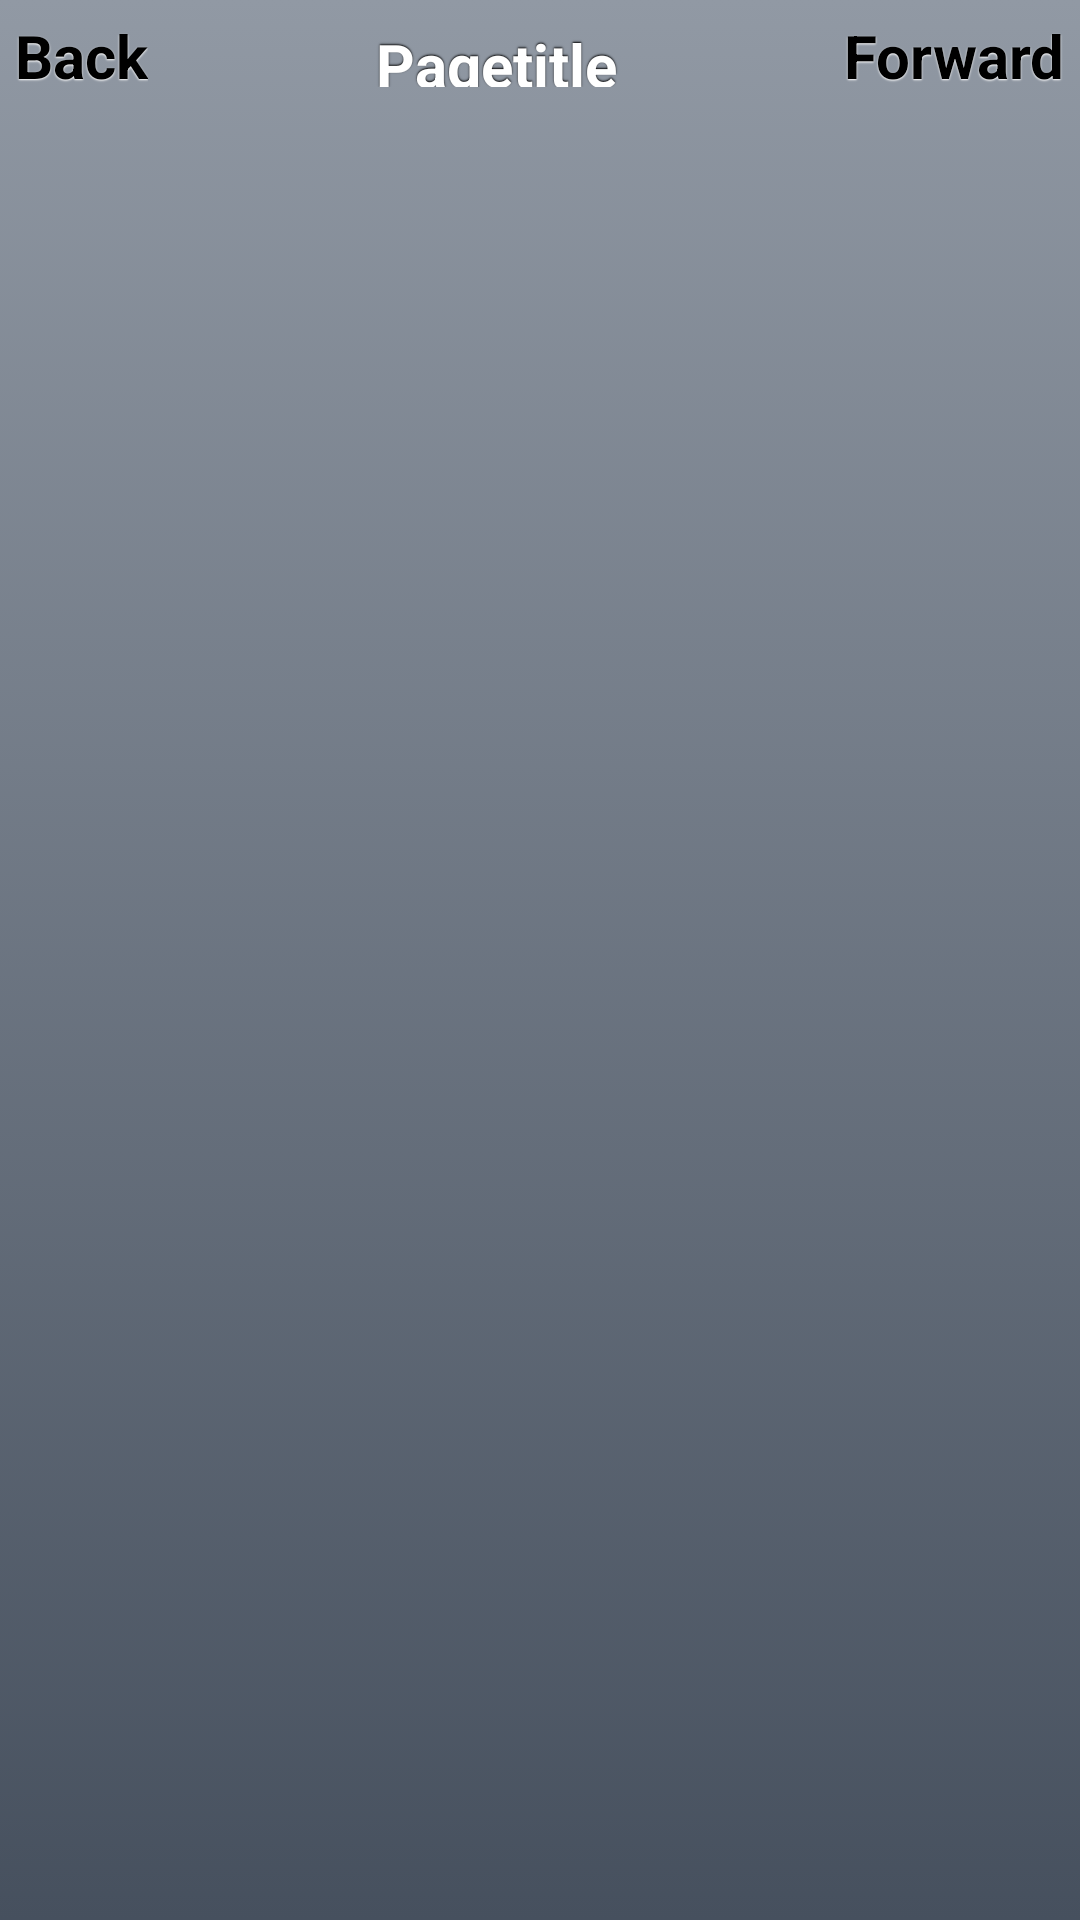

Produce the Android XML layout that renders to this screen, including the resource entries it uses.
<!-- AndroidManifest.xml: application theme AppTheme -->
<!-- res/layout/inc_gray_bar_2.xml -->
<?xml version="1.0" encoding="utf-8"?>
<RelativeLayout  xmlns:android="http://schemas.android.com/apk/res/android" android:layout_width="fill_parent" android:id="@+id/relativeLayout1" android:layout_height="wrap_content" android:layout_marginBottom="1dp" android:background="@drawable/bar_gray">
    <Button android:id="@+id/button1" android:layout_width="wrap_content" android:text="Back" android:layout_alignParentLeft="true" android:layout_height="wrap_content" android:background="@drawable/btn_white_bmp" style="@style/ButtonTextBlack"></Button>
    <TextView android:id="@+id/textView1" android:layout_height="wrap_content" android:layout_alignTop="@+id/button1" android:layout_alignBottom="@+id/button1" android:layout_width="fill_parent" android:text="Pagetitle" style="@style/PageTitle" android:layout_toLeftOf="@+id/button2" android:layout_toRightOf="@+id/button1"></TextView>
    <Button android:id="@+id/button2" android:layout_width="wrap_content" android:layout_height="wrap_content" android:layout_alignParentRight="true" android:text="Forward" android:background="@drawable/btn_white_bmp" style="@style/ButtonTextBlack"></Button>
</RelativeLayout>
<!-- resources referenced by this layout -->
<resources>
  <!-- drawable bar_gray (drawable) -->
  <?xml version="1.0" encoding="utf-8"?>
  <selector xmlns:android="http://schemas.android.com/apk/res/android">
      <item>
          <shape>
              <gradient
                  android:startColor="#9199a4"
                  android:endColor="#46505e"
                  android:angle="270" />           
              <padding
                  android:left="2dp"
                  android:top="2dp"
                  android:right="2dp"
                  android:bottom="5dp" />            
          </shape>
      </item>
  </selector>
  <style name="ButtonTextBlack" parent="BaseTopBar">
  	    <item name="android:textSize">20dp</item>
  	    <item name="android:textColor">#000000</item>
  	    <item name="android:shadowColor">#ffffff</item>
  	    <item name="android:shadowDx">0</item>
  	    <item name="android:shadowDy">1</item>
  	    <item name="android:shadowRadius">1</item>	   
  	</style>
  <style name="PageTitle" parent="BaseTopBar">
  	    <item name="android:textSize">20dp</item>	    
  	</style>
  <style name="AppTheme" parent="android:Theme.Light" />
  <style name="BaseTopBar">
  	    <item name="android:layout_width">fill_parent</item>
  	    <item name="android:layout_height">wrap_content</item>
  	    <item name="android:textColor">#ffffff</item>
  	    <item name="android:gravity">center</item>
  	    <item name="android:layout_margin">3dp</item>	    
  	    <item name="android:textStyle">bold</item>
  	    <item name="android:shadowColor">#000000</item>
  	    <item name="android:shadowDx">0</item>
  	    <item name="android:shadowDy">-1</item>
  	    <item name="android:shadowRadius">1</item>		      
  	</style>
</resources>
